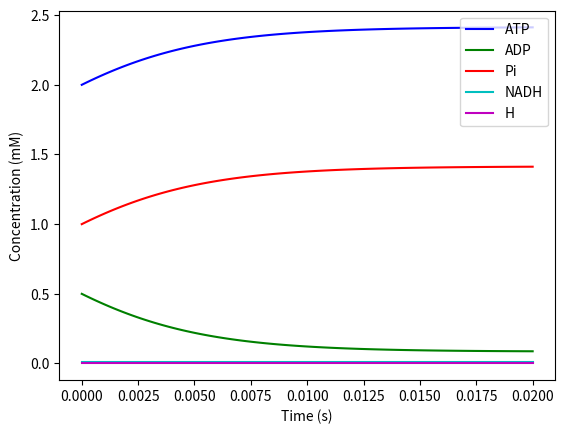

This figure's Python source:
import numpy as np
from scipy.integrate import odeint
import matplotlib.pyplot as plt

# initial conditions
ATP0 = 2.0  # mM
ADP0 = 0.5  # mM
Pi0 = 1.0  # mM
NADH0 = 0.01  # mM
H0 = 0.001  # mM
FADH2 = 0.01  # mM
O2 = 0.01  # mM
H2O = 1.0  # mM

# parameters
k1 = 200.0  # mM^-2 s^-1
k2 = 10.0  # s^-1
k3 = 0.1  # s^-1
k4 = 0.01  # s^-1
k5 = 2.0  # mM^-1 s^-1
k6 = 0.1  # mM^-1 s^-1
Km = 0.1  # mM


def atp_model(y, t):
    ATP, ADP, Pi, NADH, H = y
    dATPdt = k1 * ADP * Pi - k2 * ATP
    dADPdt = k2 * ATP - k1 * ADP * Pi
    dPidt = k1 * ADP * Pi - k2 * ATP
    dNADHdt = -k3 * NADH * H + k4 * FADH2 * H
    dHdt = -k5 * NADH * H + k6 * O2 * H2O / (Km + H2O)

    return [dATPdt, dADPdt, dPidt, dNADHdt, dHdt]


# time points
t = np.linspace(0, 0.02, 100)

# solve ODE
y0 = [ATP0, ADP0, Pi0, NADH0, H0]
sol = odeint(atp_model, y0, t)

# plot results
plt.plot(t, sol[:, 0], 'b', label='ATP')
plt.plot(t, sol[:, 1], 'g', label='ADP')
plt.plot(t, sol[:, 2], 'r', label='Pi')
plt.plot(t, sol[:, 3], 'c', label='NADH')
plt.plot(t, sol[:, 4], 'm', label='H')
plt.legend(loc='best')
plt.xlabel('Time (s)')
plt.ylabel('Concentration (mM)')
plt.savefig('./output.eps', dpi = 300)
plt.show()